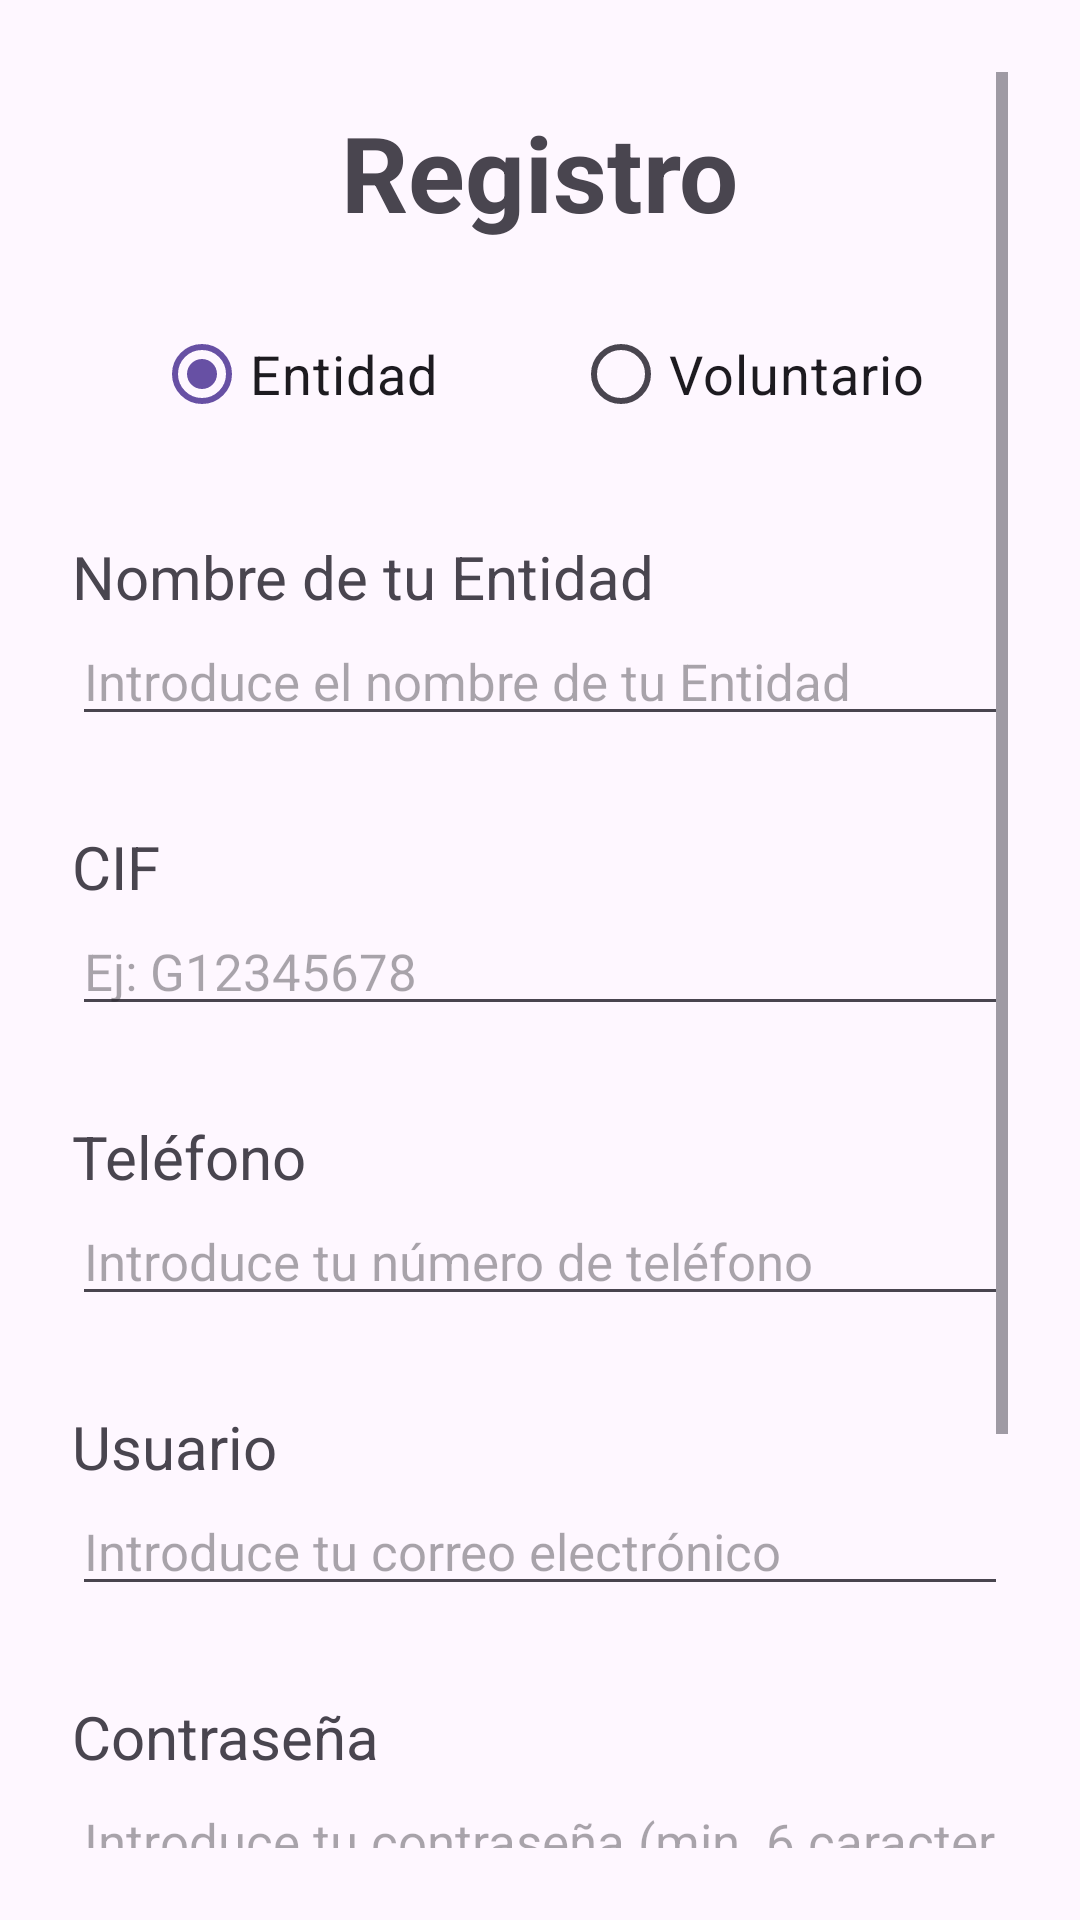

Write the Android layout XML for this screen, with the resource values it uses.
<!-- AndroidManifest.xml: application theme Theme.Conecta_Voluntariado_TFG -->
<!-- res/layout/activity_registration.xml -->
<?xml version="1.0" encoding="utf-8"?>
<androidx.constraintlayout.widget.ConstraintLayout xmlns:android="http://schemas.android.com/apk/res/android"
    xmlns:app="http://schemas.android.com/apk/res-auto"
    xmlns:tools="http://schemas.android.com/tools"
    android:id="@+id/main"
    android:layout_width="match_parent"
    android:layout_height="match_parent"
    android:padding="24dp"
    tools:context="com.conecta_voluntariado_tfg.RegistrationActivity">

    <ScrollView
        android:layout_width="0dp"
        android:layout_height="0dp"
        android:fillViewport="true"
        app:layout_constraintBottom_toBottomOf="parent"
        app:layout_constraintEnd_toEndOf="parent"
        app:layout_constraintStart_toStartOf="parent"
        app:layout_constraintTop_toTopOf="parent">

        <LinearLayout
            android:layout_width="match_parent"
            android:layout_height="wrap_content"
            android:orientation="vertical">

            <TextView
                android:id="@+id/tvSignUp"
                android:layout_width="wrap_content"
                android:layout_height="wrap_content"
                android:layout_gravity="center_horizontal"
                android:layout_marginTop="10dp"
                android:text="Registro"
                android:textSize="35sp"
                android:textStyle="bold" />

            <RadioGroup
                android:id="@+id/radioGroup"
                android:layout_width="wrap_content"
                android:layout_height="wrap_content"
                android:layout_gravity="center_horizontal"
                android:layout_marginTop="20dp"
                android:orientation="horizontal">

                <RadioButton
                    android:id="@+id/entityRadio"
                    android:layout_width="wrap_content"
                    android:layout_height="wrap_content"
                    android:checked="true"
                    android:text="Entidad"
                    android:textSize="18sp" />

                <RadioButton
                    android:id="@+id/volunteerRadio"
                    android:layout_width="wrap_content"
                    android:layout_height="wrap_content"
                    android:layout_marginLeft="45dp"
                    android:text="Voluntario"
                    android:textSize="18sp" />
            </RadioGroup>

            <LinearLayout
                android:id="@+id/entityContainer"
                android:layout_width="match_parent"
                android:layout_height="wrap_content"
                android:orientation="vertical">

                <TextView
                    android:layout_width="wrap_content"
                    android:layout_height="wrap_content"
                    android:layout_marginTop="30dp"
                    android:text="Nombre de tu Entidad"
                    android:textSize="20sp" />

                <EditText
                    android:id="@+id/etNameEntity"
                    android:layout_width="match_parent"
                    android:layout_height="wrap_content"
                    android:layout_marginBottom="30dp"
                    android:hint="Introduce el nombre de tu Entidad"
                    android:textSize="17sp" />

                <TextView
                    android:layout_width="match_parent"
                    android:layout_height="wrap_content"
                     android:text="CIF"
                    android:textSize="20sp" />

                <EditText
                    android:id="@+id/etCif"
                    android:layout_width="match_parent"
                    android:layout_height="wrap_content"
                    android:layout_marginBottom="30dp"
                    android:hint="Ej: G12345678"
                    android:textSize="17sp" />

                <TextView
                    android:layout_width="match_parent"
                    android:layout_height="wrap_content"
                    android:text="Teléfono"
                    android:textSize="20sp" />

                <EditText
                    android:id="@+id/etPhoneNumber"
                    android:layout_width="match_parent"
                    android:layout_height="wrap_content"
                    android:layout_marginBottom="30dp"
                    android:hint="Introduce tu número de teléfono"
                    android:inputType="number"
                    android:textSize="17sp" />

                <TextView
                    android:layout_width="match_parent"
                    android:layout_height="wrap_content"
                    android:text="Usuario"
                    android:textSize="20sp" />

                <EditText
                    android:id="@+id/etUserEntity"
                    android:layout_width="match_parent"
                    android:layout_height="wrap_content"
                    android:layout_marginBottom="30dp"
                    android:hint="Introduce tu correo electrónico"
                    android:inputType="textEmailAddress"
                    android:textSize="17sp" />

                <TextView
                    android:layout_width="match_parent"
                    android:layout_height="wrap_content"
                    android:text="Contraseña"
                    android:textSize="20sp" />

                <EditText
                    android:id="@+id/etPassEntity"
                    android:layout_width="match_parent"
                    android:layout_height="wrap_content"
                    android:hint="Introduce tu contraseña (min. 6 caracteres)"
                    android:inputType="textPassword"
                    android:textSize="17sp" />
            </LinearLayout>

            <LinearLayout
                android:id="@+id/volunteerContainer"
                android:layout_width="match_parent"
                android:layout_height="wrap_content"
                android:orientation="vertical"
                android:visibility="gone"
                app:layout_constraintEnd_toEndOf="parent"
                app:layout_constraintStart_toStartOf="parent"
                app:layout_constraintTop_toBottomOf="@+id/radioGroup">

                <TextView
                    android:layout_width="wrap_content"
                    android:layout_height="wrap_content"
                    android:layout_marginTop="30dp"
                    android:text="Nombre"
                    android:textSize="20sp"
                    app:layout_constraintStart_toStartOf="parent" />

                <EditText
                    android:id="@+id/etNameVolunteer"
                    android:layout_width="match_parent"
                    android:layout_height="wrap_content"
                    android:layout_marginBottom="10dp"
                    android:hint="Introduce tu nombre"
                    android:textSize="17sp" />

                <TextView
                    android:layout_width="match_parent"
                    android:layout_height="wrap_content"
                    android:layout_marginTop="20dp"
                    android:text="Apellidos"
                    android:textSize="20sp" />

                <EditText
                    android:id="@+id/etSurnameVolunteer"
                    android:layout_width="match_parent"
                    android:layout_height="wrap_content"
                    android:layout_marginBottom="10dp"
                    android:hint="Introduce tus apellidos"
                    android:textSize="17sp" />

                <TextView
                    android:layout_width="match_parent"
                    android:layout_height="wrap_content"
                    android:layout_marginTop="20dp"
                    android:text="Fecha de nacimiento"
                    android:textSize="20sp" />

                <TextView
                    android:id="@+id/tvBirthDateSelected"
                    android:layout_width="match_parent"
                    android:layout_height="wrap_content"
                    android:text="No seleccionada"
                    android:textStyle="bold"
                    android:paddingTop="4dp"
                    android:paddingBottom="8dp" />

                <Button
                    android:id="@+id/btnPickBirthDate"
                    android:layout_width="wrap_content"
                    android:layout_height="match_parent"
                    android:text="Selecciona tu fecha de nacimiento"
                    android:textSize="20sp"/>

                <TextView
                    android:layout_width="match_parent"
                    android:layout_height="wrap_content"
                    android:layout_marginTop="20dp"
                    android:text="Usuario"
                    android:textSize="20sp" />

                <EditText
                    android:id="@+id/etUserVolunteer"
                    android:layout_width="match_parent"
                    android:layout_height="wrap_content"
                    android:layout_marginBottom="10dp"
                    android:hint="Introduce tu correo electrónico"
                    android:inputType="textEmailAddress"
                    android:textSize="17sp" />

                <TextView
                    android:layout_width="match_parent"
                    android:layout_height="wrap_content"
                    android:layout_marginTop="20dp"
                    android:text="Contraseña"
                    android:textSize="20sp" />

                <EditText
                    android:id="@+id/etPassVolunteer"
                    android:layout_width="match_parent"
                    android:layout_height="wrap_content"
                    android:hint="Introduce tu contraseña (min. 6 caracteres)"
                    android:inputType="textPassword"
                    android:textSize="17sp" />
            </LinearLayout>

            <Button
                android:id="@+id/btnSignUp"
                android:layout_width="wrap_content"
                android:layout_height="wrap_content"
                android:layout_gravity="center_horizontal"
                android:layout_marginTop="30dp"
                android:layout_marginBottom="80dp"
                android:backgroundTint="@color/brand_blue"
                android:text="Registrarse"
                android:textSize="25sp" />

        </LinearLayout>

    </ScrollView>

</androidx.constraintlayout.widget.ConstraintLayout>
<!-- resources referenced by this layout -->
<resources>
  <color name="brand_blue">#2F80ED</color>
  <style name="Theme.Conecta_Voluntariado_TFG" parent="Base.Theme.Conecta_Voluntariado_TFG" />
  <style name="Base.Theme.Conecta_Voluntariado_TFG" parent="Theme.Material3.DayNight.NoActionBar">
          
          
      </style>
</resources>
